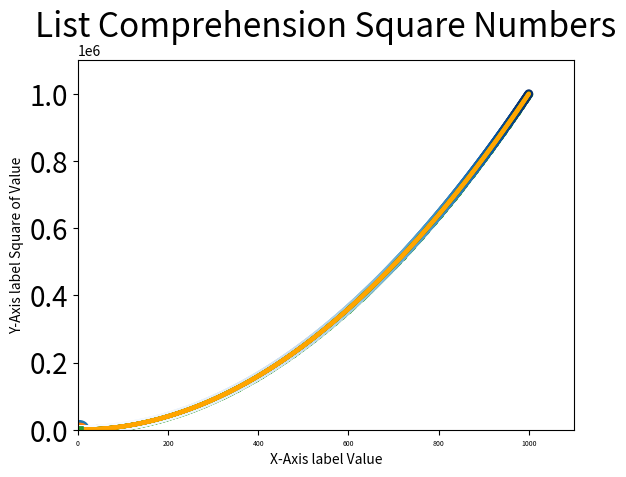
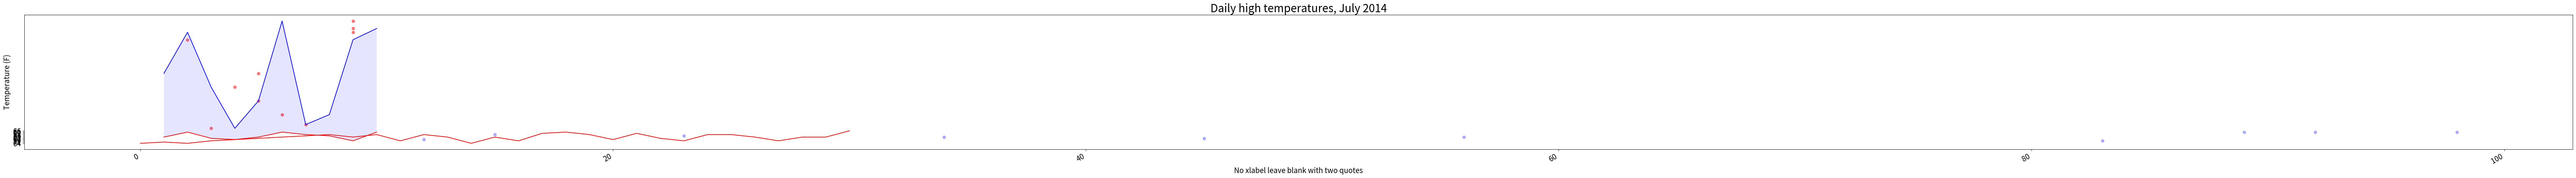

The script that saved these images, in order:
import matplotlib.pyplot as plt

xcurve = [1,2,3,4,5]
ycurve = [1,4,9,16,25]
xvalues = [58, 89, 12, 73, 55, 61, 52, 43, 74, 84]
yvalues = [35, 51, 41, 14, 76, 34, 65, 54, 34, 27]
plt.title("plt.title()", fontsize=20)
plt.xlabel("plt.xlabel()")
plt.ylabel("plt.ylabel())")
plt.axis([0,100,0,100])
plt.tick_params(axis="both",labelsize=14)
plt.plot(xcurve,ycurve,linewidth=5)
plt.scatter(xvalues,yvalues,c="red",edgecolor="none",s=50)
plt.show()
plt.savefig("curveplot.png",bbox_inches='tight') #bbox_inches trims extra whitespace from the plot. If you want the extra whitespace around the plot, you can omit bbox_inches.

plainnumbers = [x for x in range(1,6)]
squarenumbers = [x**2 for x in range(1,6)]
plt.title("List Comprehension Square Numbers", fontsize=24)
plt.xlabel("X-Axis label Value", fontsize=10)
plt.ylabel("Y-Axis label Square of Value", fontsize=10)
plt.tick_params(axis="x", labelsize=5) #want tick_params to be same size, axis="both"
plt.tick_params(axis="y", labelsize=20) #want tick_params to be same size, axis="both"
plt.plot(squarenumbers) #can plot more than one line in a chart
plt.plot(plainnumbers, squarenumbers, linewidth=5)
plt.show()
#To plot a single point, use the scatter() function. Pass the single (x, y) values of the point of interest to scatter().
plt.scatter(2, 4, s = 200) #s is size of dots
plt.show()
#To plot a series of points, we can pass scatter() separate lists of x- and y-values.  No line connecting the points.  Points only.
xvalues = [1, 2, 3, 4, 5]
yvalues = [1, 4, 9, 16, 25]
plt.scatter(xvalues, yvalues, s=100)
plt.show()
xvalues1000 = list(range(1,1001))
yvalues1000 = [x**2 for x in xvalues1000]
plt.scatter(xvalues1000, yvalues1000, s=20) #default is blue dots with a black outline.  RM:  my Ubuntu Linux Python doesn't show a black outline
plt.show()
plt.scatter(xvalues1000, yvalues1000, c="red", edgecolor="none", s=15) #remove onlines around points set edgecolor = "none". Set color of points or dots c="red" or c=(R, G, B) values between 0 and 1.
plt.show()
plt.scatter(xvalues1000, yvalues1000, c=yvalues1000, cmap=plt.cm.Blues, edgecolor="none", s=40) #A colormap cmap is a series of colors in a gradient that moves from a starting to ending color. Colormaps are used in visualizations to emphasize a pattern in the data. For example, you might make low values a light color and high values a darker color.  Here’s how to assign each point a color based on its y-value in blue.
plt.show()
plt.scatter(xvalues1000, yvalues1000, c="green", edgecolor="none", s=10)
plt.axis([0,1100,0,1100000]) #the axis() function to specify the range of each axis w. Requires four values: the minimum and maximum values for the x-axis and the y-axis. Here, we run the x-axis from 0 to 1100 and the y-axis from 0 to 1,100,000.
plt.show()
#If you want your program to automatically save the plot to a file, you can replace the call to plt.show() with a call to plt.savefig().  File saved in same directory of python file.
plt.scatter(xvalues1000, yvalues1000, c="orange", edgecolor="none", s=10)
plt.axis([0,1100,0,1100000])
plt.savefig("filename.png", bbox_inches="tight") #bbox_inches trims extra whitespace from the plot. If you want the extra whitespace around the plot, you can omit bbox_inches.

highs = ['64', '71', '64', '59', '69', '62', '61', '55', '57', '61', '57', '59', '57', '61', '64', '61', '59', '63', '60', '57', '69', '63', '62', '59', '57', '57', '61', '59', '61', '61', '66']
fig = plt.figure(dpi=128, figsize=(100,6))  #dpi is dots per inch.  figsize is (length size, height size)
plt.plot(highs, c="red")  #highs is assumed as y-axis because there's one set of numbers in plt.plot
plt.title("Daily high temperatures, July 2014", fontsize=24)
plt.xlabel("No xlabel leave blank with two quotes", fontsize=16)
fig.autofmt_xdate() #fig.autofmt_xdate() draws the date labels diagonally to prevent them from overlapping
plt.ylabel("Temperature (F)", fontsize=16)
plt.tick_params(axis="x", which="major", labelsize=16) #which major is bigger than which minor
plt.tick_params(axis="y", which="minor", labelsize=16) #which major is bigger than which minor
plt.show()
xaxisnumbers = [x for x in range(1,11)]
brainnumbersone = [5,9,4,3,5,9,7,6,2,9]
brainnumberstwo = [56,89,45,12,34,98,15,23,83,92]
plt.scatter(brainnumbersone, brainnumberstwo,c="red", alpha=0.5) #alpha controls a color's transparency between 0 transparent and 1 opaque
plt.scatter(brainnumberstwo, brainnumbersone,c="blue", alpha=0.3) #alpha controls a color's transparency between 0 transparent and 1 opaque
plt.show()
#Shade an area between lines
plt.plot(xaxisnumbers, brainnumbersone, c="red")
plt.plot(xaxisnumbers, brainnumberstwo, c="blue")
plt.fill_between(xaxisnumbers, brainnumbersone, brainnumberstwo, facecolor='blue', alpha=0.1) #fill_between() the list dates for the x-values and then the two y-value series highs and lows. The facecolor determines the color of the shaded region
plt.tick_params(axis="both", which="major", labelsize=16)
plt.show()